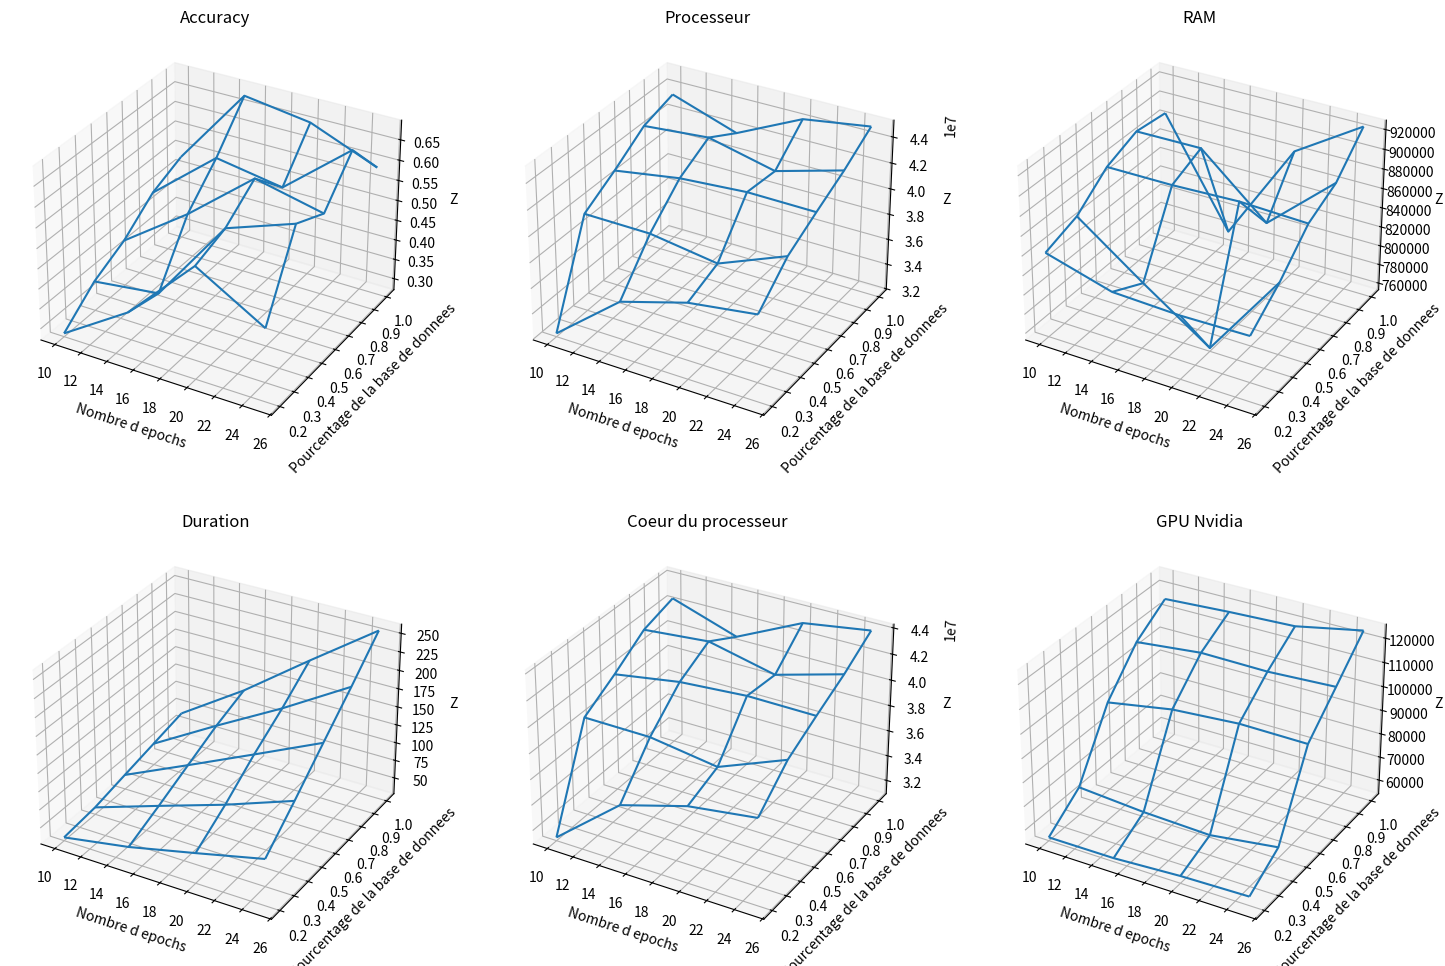

Here is the Python script that generated this plot:
import numpy as np
import matplotlib.pyplot as plt
from mpl_toolkits.mplot3d import Axes3D

dataAcc = np.array([0.2800999879837036, 0.38530001044273376, 0.5489000082015991, 0.4512999951839447, 0.34619998931884766, 0.36640000343322754, 0.5756999850273132, 0.633899986743927, 0.3871000111103058, 0.5016000270843506, 0.6345000267028809, 0.5968000292778015, 0.44929999113082886, 0.5819000005722046, 0.5539000034332275, 0.6891000270843506, 0.4830000102519989, 0.6801999807357788, 0.6563000082969666, 0.5893999934196472])

# New values for other datasets
new_data = """
1689059542.795455;AlexNet;32.161073446273804;1035497471.0;27027213.0;1003100886.0;1785100
1689059574.9573574;AlexNet;47.98742175102234;1743273065.0;39404929.0;1697298084.0;2667318
1689059622.9455166;AlexNet;69.06946349143982;2614929280.0;56536477.0;2548638861.0;3948480
1689059692.0184476;AlexNet;90.81942105293274;3505074706.0;74447991.0;3417722574.0;5253752
1689059782.8386734;AlexNet;37.40242385864258;1481196098.0;31862101.0;1444925745.0;2462407
1689059820.2418475;AlexNet;67.831547498703;2683187772.0;54466108.0;2617980786.0;4324449
1689059888.0741363;AlexNet;97.65968704223633;3788314460.0;73887445.0;3695075929.0;6122385
1689059985.7346272;AlexNet;131.0570456981659;5358723647.0;110789573.0;5231444066.0;8715046
1689060116.7924228;AlexNet;47.74318766593933;1962035993.0;41912612.0;1915457377.0;4371323
1689060164.5363653;AlexNet;88.91766881942749;3726439984.0;78065901.0;3639677389.0;8567782
1689060253.4571157;AlexNet;130.7572727203369;5528338996.0;115121104.0;5400461760.0;12860429
1689060384.215813;AlexNet;173.11681532859802;7309951379.0;151953896.0;7140834624.0;16975338
1689060557.3333848;AlexNet;57.903000593185425;2477724492.0;51585866.0;2420823454.0;6211521
1689060615.237194;AlexNet;109.90817666053772;4751454267.0;97982660.0;4643290359.0;12099561
1689060725.1476188;AlexNet;159.89832830429077;6721669438.0;133229334.0;6565904883.0;17546794
1689060885.04671;AlexNet;214.31981086730957;9320649845.0;191483397.0;9109691401.0;23808007
1689061099.3692012;AlexNet;68.18834829330444;2969071074.0;60484647.0;2901807879.0;7922901
1689061167.558328;AlexNet;126.67356371879578;5298172899.0;98652396.0;5175201473.0;14914858
1689061294.2326274;AlexNet;193.0527355670929;8541535995.0;170436209.0;8351087630.0;22952160
1689061487.2861035;AlexNet;257.45375990867615;11588960871.0;238384156.0;11333091959.0;31999403
"""

# Parse new data
new_data = new_data.strip().split("\n")
new_data = [line.split(";")[2:] for line in new_data]
new_data = np.array(new_data, dtype=float)

# Split new data into separate arrays
duration, dataPackage0, dataDram0, dataCore0, dataNvidiaGpu0 = np.hsplit(new_data, 5)

# Reshape data arrays
dataAcc = dataAcc.reshape(5, 4)
dataPackage0 = dataPackage0.reshape(5, 4)
dataDram0 = dataDram0.reshape(5, 4)
dataCore0 = dataCore0.reshape(5, 4)
dataNvidiaGpu0 = dataNvidiaGpu0.reshape(5, 4)
duration = duration.reshape(5, 4)

dataPackage0E = dataPackage0/duration
dataDram0E = dataDram0/duration
dataCore0E  = dataCore0 /duration
dataNvidiaGpu0E = dataNvidiaGpu0/duration

y_values = [0.2, 0.4, 0.6, 0.8, 1]
x_values = [10, 15, 20, 25]

x = np.array(x_values)
y = np.array(y_values)

X, Y = np.meshgrid(x, y)

data_arrays = [dataAcc, dataPackage0, dataDram0]
data_arraysE = [dataAcc, dataPackage0E, dataDram0E]
titles = ['Accuracy', 'Processeur', 'RAM']

data_arrays2 = [duration, dataCore0 , dataNvidiaGpu0]
data_arrays2E = [duration, dataCore0E , dataNvidiaGpu0E]
titles2 = ['Duration', 'Coeur du processeur', 'GPU Nvidia']


fig, axes = plt.subplots(nrows=2, ncols=3, figsize=(18, 12), subplot_kw={'projection': '3d'})


for idx, (ax, data, title) in enumerate(zip(axes[0], data_arraysE, titles)):
    ax.plot_wireframe(X, Y, data)
    ax.set_xlabel('Nombre d epochs')
    ax.set_ylabel('Pourcentage de la base de donnees')
    ax.set_zlabel('Z')
    ax.set_title(title)

for idx, (ax, data, title) in enumerate(zip(axes[1], data_arrays2E, titles2)):
    ax.plot_wireframe(X, Y, data)
    ax.set_xlabel('Nombre d epochs')
    ax.set_ylabel('Pourcentage de la base de donnees')
    ax.set_zlabel('Z')
    ax.set_title(title)

plt.show()